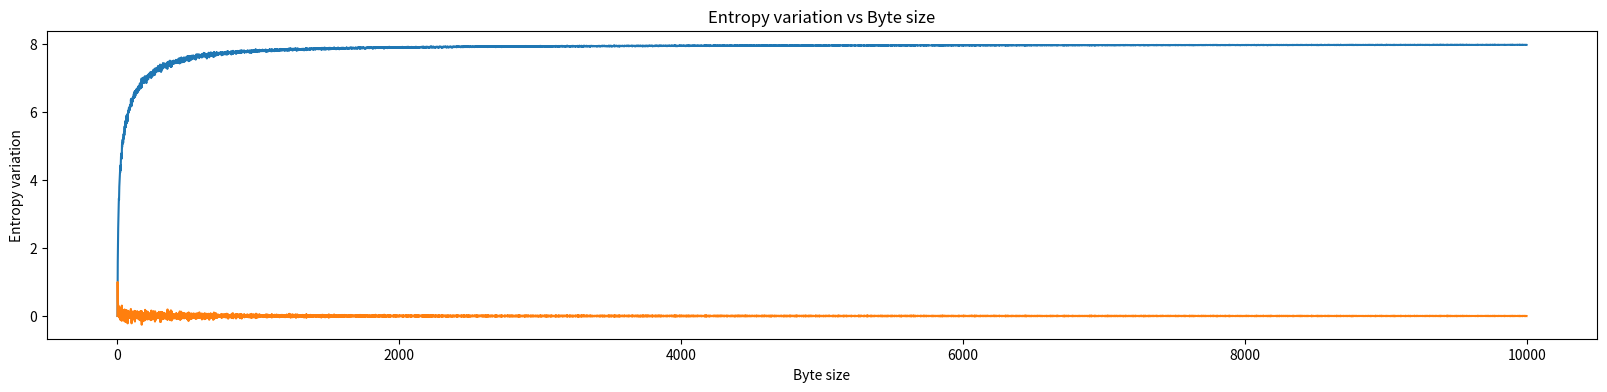

Write the Python code that produced this figure.
#
#  task5.py
#
#  Created by Angelos Stavrou
#  Python program to explain os.urandom() method

# importing os module
import os
import math
import matplotlib.pyplot as plt
import numpy as np


def entropy(string):
    "Calculates the Shannon entropy of a string"

    # get probability of chars in string
    prob = [float(string.count(c)) / len(string) for c in dict.fromkeys(list(string))]

    # calculate the entropy
    entropy = - sum([p * math.log(p) / math.log(2.0) for p in prob])

    return entropy


def entropy_ideal(length):
    "Calculates the ideal Shannon entropy of a string with given length"

    prob = 1.0 / length

    return -1.0 * length * prob * math.log(prob) / math.log(2.0)


# Declaring size
# This is in bytes

# Using os.urandom() method
strs = {}
prev_num = 0
x = list(range(1, 10000))
y = []
y2 = []
for size in x:
    result = os.urandom(size)
    # Print the random bytes string
    # Output will be different everytime
    res = entropy(result)
    y.append(res)
    y2.append(res - prev_num)
    prev_num = res

x = np.array(x)
y = np.array(y)
y2 = np.array(y2)
plt.figure(1, figsize=(20, 4))  # Figure size in inches (size_x, size_y)
plt.plot(x, y)
plt.title('Entropy vs Byte size')
plt.xlabel('Byte size')
plt.ylabel('Entropy')
plt.show()
print("\n")
plt.figure(1, figsize=(20, 4))
plt.plot(x, y2)
plt.title('Entropy variation vs Byte size')
plt.xlabel('Byte size')
plt.ylabel('Entropy variation')
plt.show()
